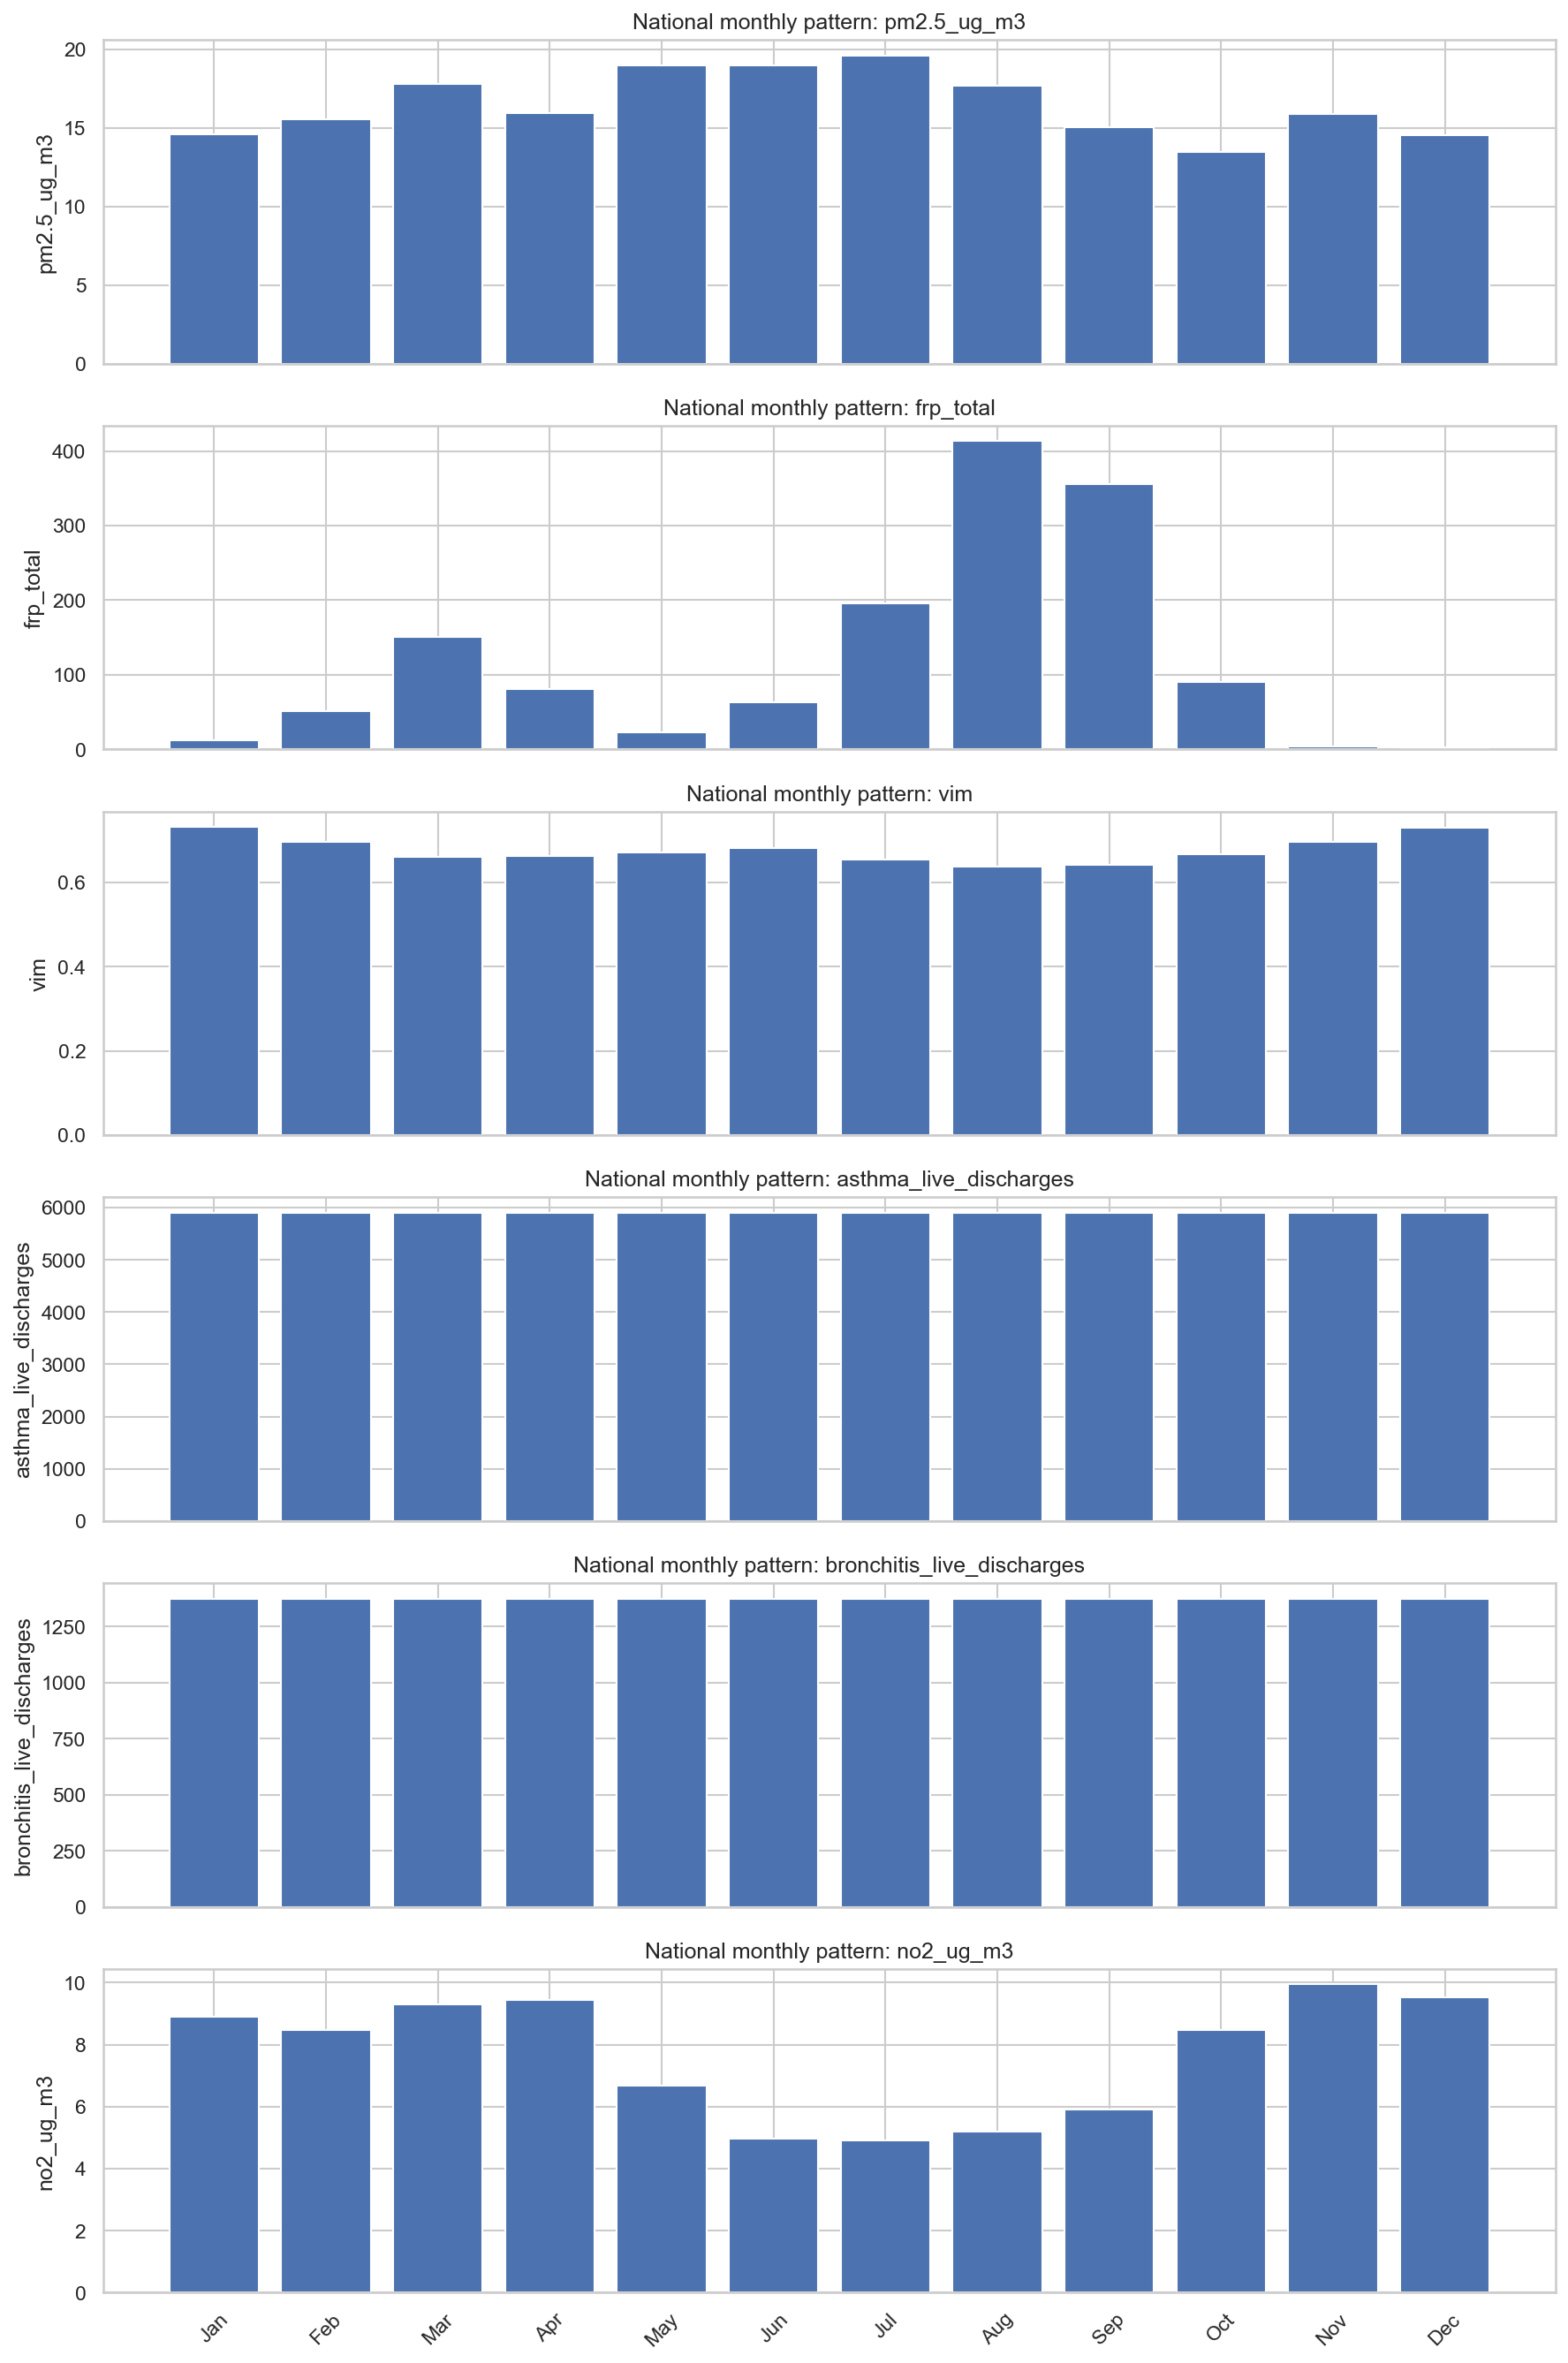

Values plotted in this chart, from the file beside it:
month, pm2.5_ug_m3, frp_total, vim, asthma_live_discharges, bronchitis_live_discharges, no2_ug_m3
January, 14.57, 12.61, 0.7318, 5902, 1375, 8.893
February, 15.55, 50.94, 0.6967, 5902, 1375, 8.476
March, 17.81, 151.1, 0.6614, 5902, 1375, 9.303
April, 15.95, 81.02, 0.6618, 5902, 1375, 9.431
May, 18.98, 22.89, 0.6719, 5902, 1375, 6.68
June, 18.97, 63.16, 0.6817, 5902, 1375, 4.963
July, 19.62, 195.7, 0.6544, 5902, 1375, 4.916
August, 17.69, 413.3, 0.6368, 5902, 1375, 5.186
September, 15.07, 355.6, 0.6411, 5902, 1375, 5.9
October, 13.47, 90.13, 0.6681, 5902, 1375, 8.461
November, 15.9, 4.215, 0.6971, 5902, 1375, 9.942
December, 14.53, 2.607, 0.73, 5902, 1375, 9.531
